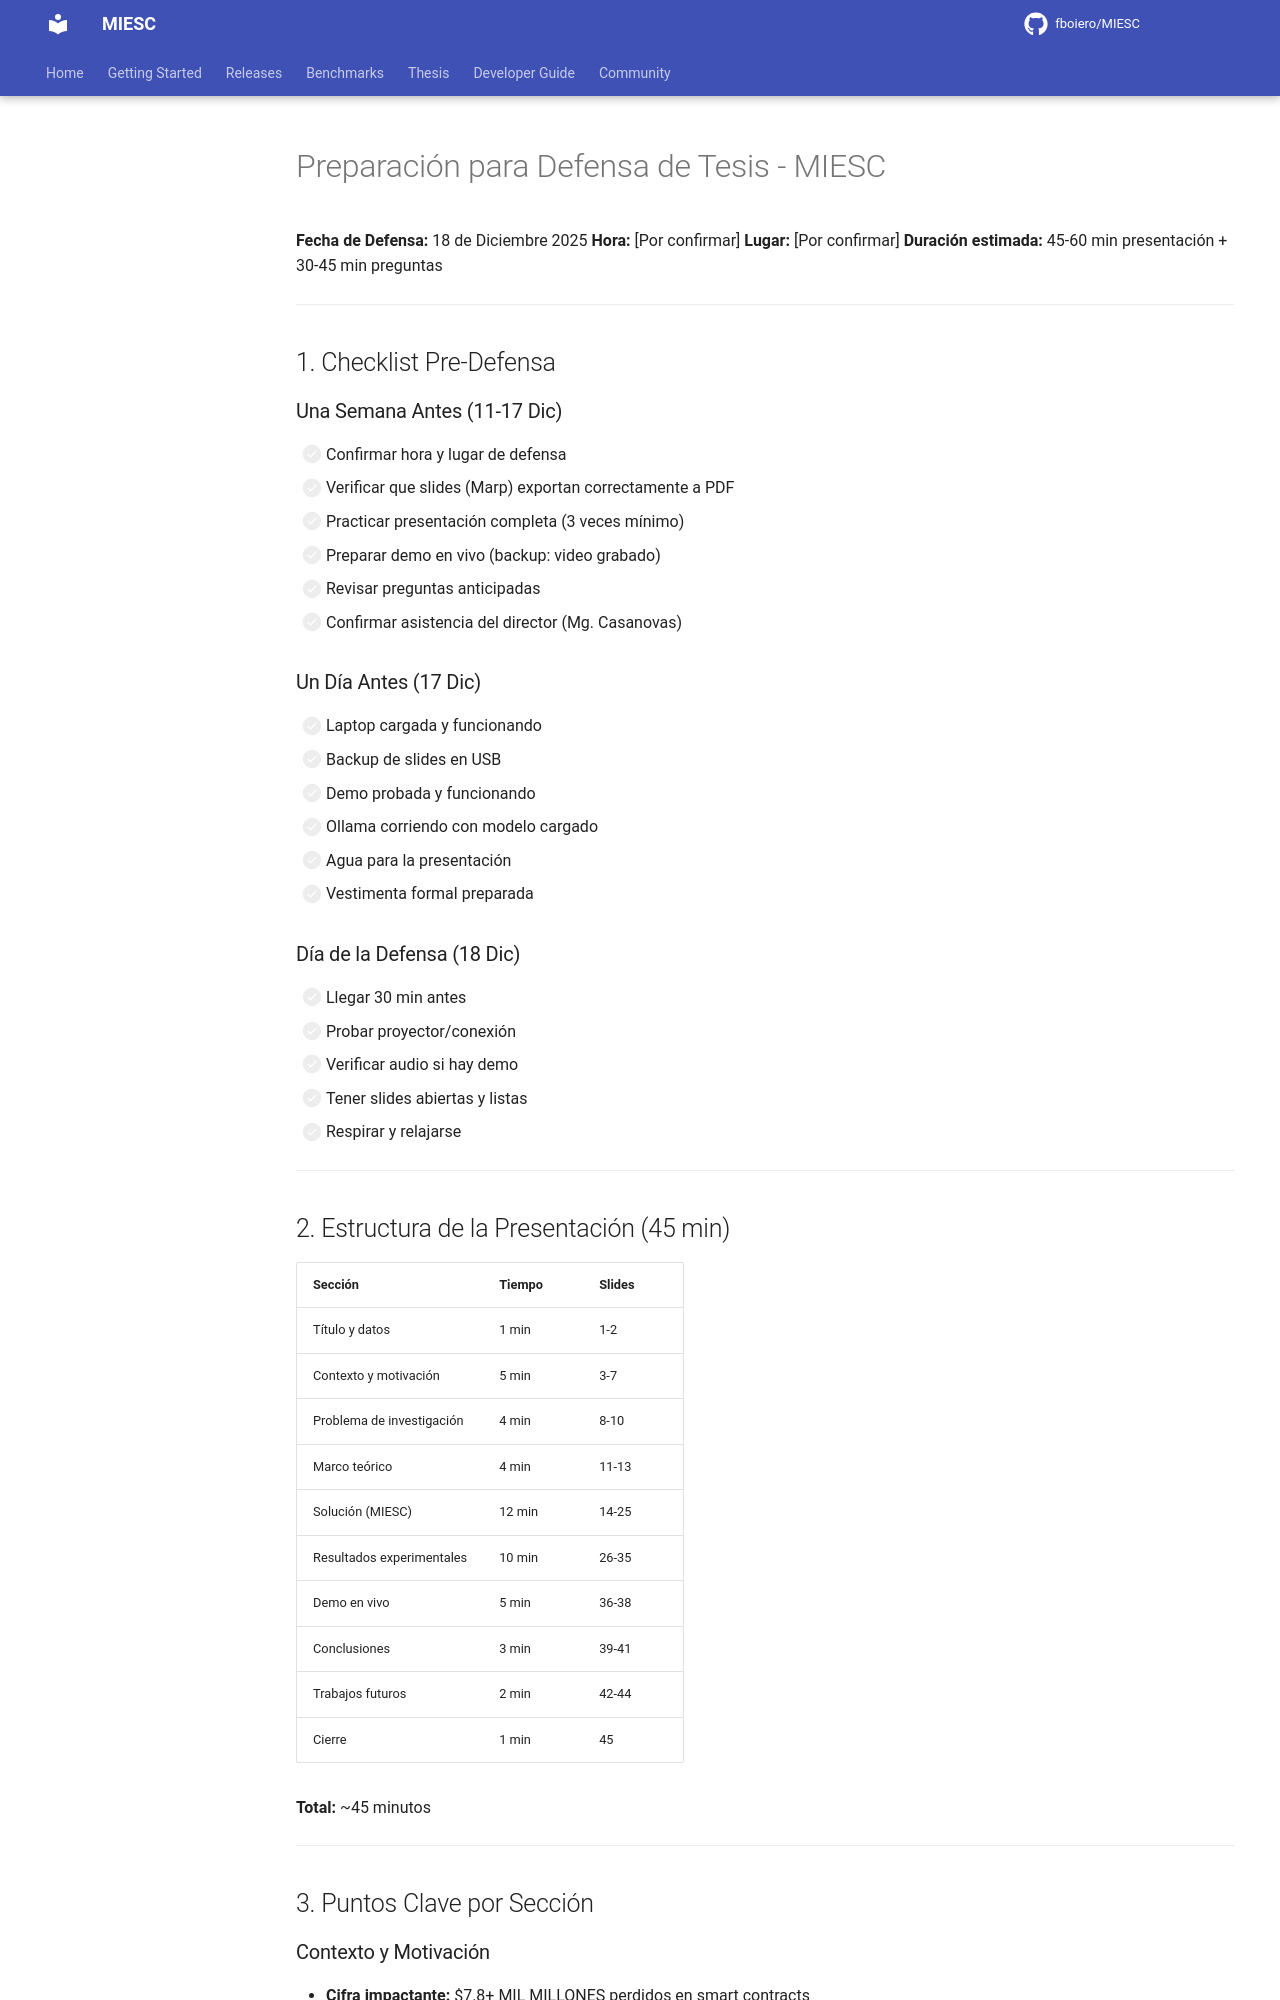

repository: fboiero/MIESC · page: tesis/PREPARACION_DEFENSA/index.html · generator: jekyll

# Preparación para Defensa de Tesis - MIESC

**Fecha de Defensa:** 18 de Diciembre 2025
**Hora:** [Por confirmar]
**Lugar:** [Por confirmar]
**Duración estimada:** 45-60 min presentación + 30-45 min preguntas

---

## 1. Checklist Pre-Defensa

### Una Semana Antes (11-17 Dic)
- [ ] Confirmar hora y lugar de defensa
- [ ] Verificar que slides (Marp) exportan correctamente a PDF
- [ ] Practicar presentación completa (3 veces mínimo)
- [ ] Preparar demo en vivo (backup: video grabado)
- [ ] Revisar preguntas anticipadas
- [ ] Confirmar asistencia del director (Mg. Casanovas)

### Un Día Antes (17 Dic)
- [ ] Laptop cargada y funcionando
- [ ] Backup de slides en USB
- [ ] Demo probada y funcionando
- [ ] Ollama corriendo con modelo cargado
- [ ] Agua para la presentación
- [ ] Vestimenta formal preparada

### Día de la Defensa (18 Dic)
- [ ] Llegar 30 min antes
- [ ] Probar proyector/conexión
- [ ] Verificar audio si hay demo
- [ ] Tener slides abiertas y listas
- [ ] Respirar y relajarse

---

## 2. Estructura de la Presentación (45 min)

| Sección | Tiempo | Slides |
|---------|--------|--------|
| Título y datos | 1 min | 1-2 |
| Contexto y motivación | 5 min | 3-7 |
| Problema de investigación | 4 min | 8-10 |
| Marco teórico | 4 min | 11-13 |
| Solución (MIESC) | 12 min | 14-25 |
| Resultados experimentales | 10 min | 26-35 |
| Demo en vivo | 5 min | 36-38 |
| Conclusiones | 3 min | 39-41 |
| Trabajos futuros | 2 min | 42-44 |
| Cierre | 1 min | 45 |

**Total:** ~45 minutos

---

## 3. Puntos Clave por Sección

### Contexto y Motivación
- **Cifra impactante:** $7.8+ MIL MILLONES perdidos en smart contracts
- **Casos emblemáticos:** The DAO, Wormhole, Ronin Bridge
- **Problema dual:** Fragmentación de herramientas + Soberanía de datos

### Problema de Investigación
- **P1:** No existe framework integrador
- **P2:** Salidas incompatibles entre herramientas
- **P3:** APIs comerciales comprometen confidencialidad
- **P4:** No existe Defense-in-Depth para smart contracts

### Solución MIESC
- **Arquitectura:** 7 capas de defensa en profundidad
- **Herramientas:** 25 integradas vía patrón Adapter
- **Normalización:** Mapeo automático SWC/CWE/OWASP
- **IA Soberana:** Ollama local, código NUNCA sale de la máquina
- **MCP:** Primera herramienta con Model Context Protocol
